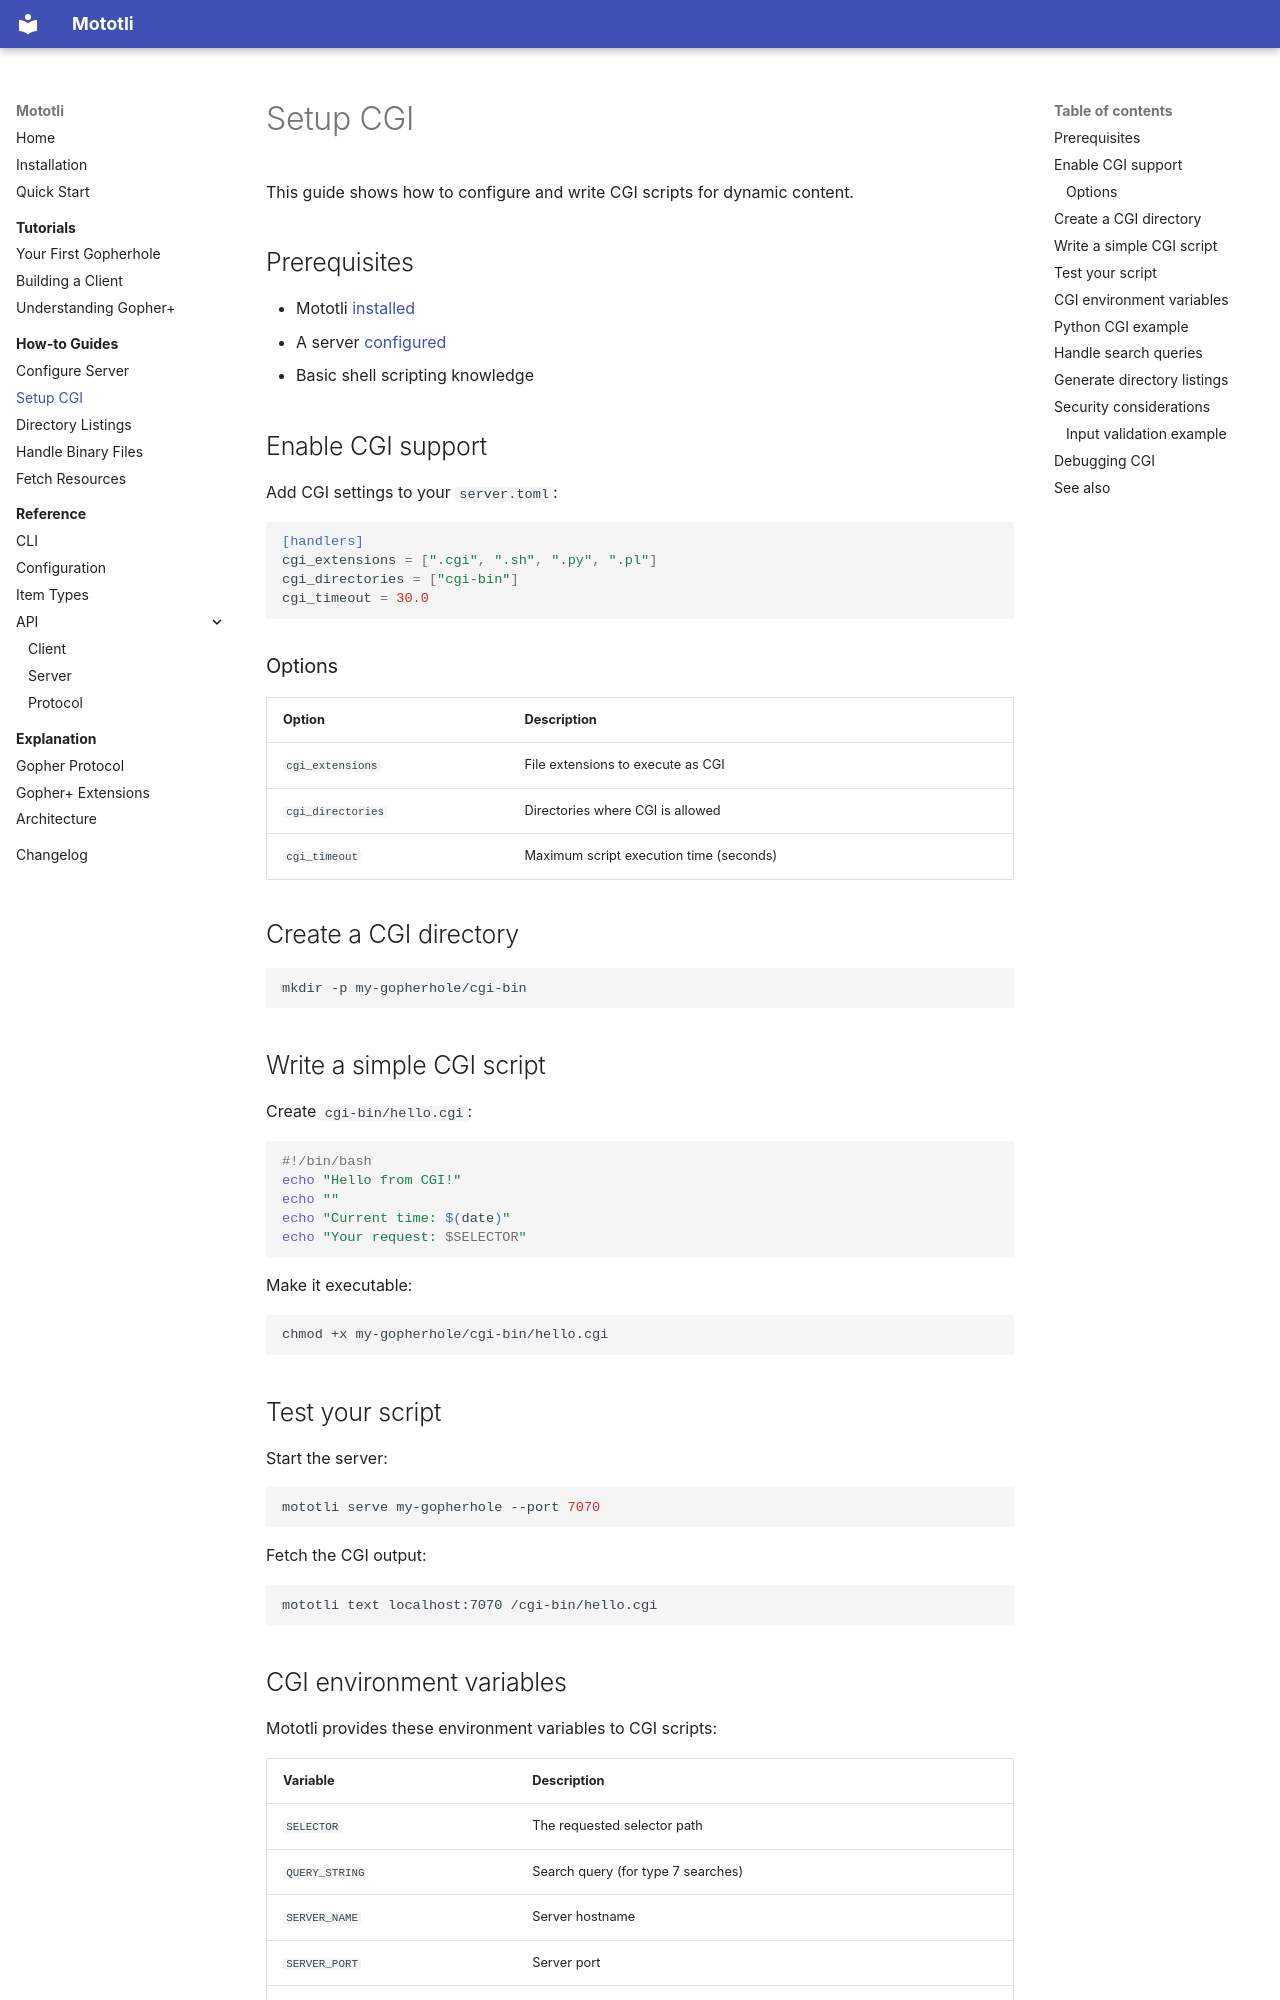

repository: alanbato/mototli · page: how-to/setup-cgi/index.html · generator: mkdocs

# Setup CGI

This guide shows how to configure and write CGI scripts for dynamic content.

## Prerequisites

- Mototli [installed](../installation.md)
- A server [configured](configure-server.md)
- Basic shell scripting knowledge

## Enable CGI support

Add CGI settings to your `server.toml`:

```toml
[handlers]
cgi_extensions = [".cgi", ".sh", ".py", ".pl"]
cgi_directories = ["cgi-bin"]
cgi_timeout = 30.0
```

### Options

| Option | Description |
|--------|-------------|
| `cgi_extensions` | File extensions to execute as CGI |
| `cgi_directories` | Directories where CGI is allowed |
| `cgi_timeout` | Maximum script execution time (seconds) |

## Create a CGI directory

```bash
mkdir -p my-gopherhole/cgi-bin
```

## Write a simple CGI script

Create `cgi-bin/hello.cgi`:

```bash
#!/bin/bash
echo "Hello from CGI!"
echo ""
echo "Current time: $(date)"
echo "Your request: $SELECTOR"
```

Make it executable:

```bash
chmod +x my-gopherhole/cgi-bin/hello.cgi
```

## Test your script

Start the server:

```bash
mototli serve my-gopherhole --port 7070
```

Fetch the CGI output:

```bash
mototli text localhost:7070 /cgi-bin/hello.cgi
```

## CGI environment variables

Mototli provides these environment variables to CGI scripts:

| Variable | Description |
|----------|-------------|
| `SELECTOR` | The requested selector path |
| `QUERY_STRING` | Search query (for type 7 searches) |
| `SERVER_NAME` | Server hostname |
| `SERVER_PORT` | Server port |
| `REMOTE_HOST` | Client IP address |
| `GOPHER_PLUS` | `1` if Gopher+ request, `0` otherwise |
| `SCRIPT_NAME` | Path to the script |
| `DOCUMENT_ROOT` | Server document root |
